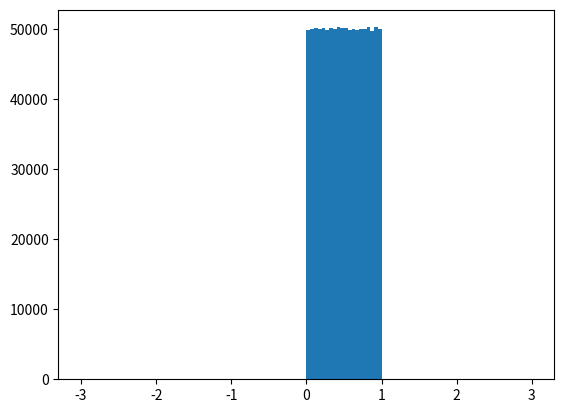

Write Python code to recreate this figure.
import numpy.random as rnd
import matplotlib.pyplot as plt

rng = rnd.default_rng(seed=42)
n = 10**6
uniform = rng.random(size=n)
normal = rng.normal(size=n)

plt.hist(uniform, bins=20)
plt.show()
plt.hist(normal, bins=20, range=(-3, 3), density=True)
plt.show()

print(f"uniform distribution under 0.5: {sum(uniform < 0.5) / n}")
print(f"normal distribution under 0.5: {sum(normal < 0.5) / n}")